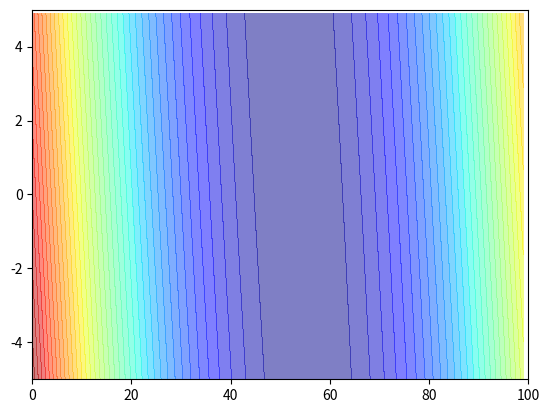

This chart was generated by the following Python code: (Note: this script raises an exception after producing the figure.)
"""
[redacted]
Linear Regression Model trained by Batch Gradient Descent
"""


import numpy as np
import matplotlib.pyplot as plt

x_data = np.random.rand(10,1)
y_data = 2*x_data+50+5*np.random.random()


b_vector = np.arange(0,100,1) 
w_vector = np.arange(-5, 5,0.1) 
Z = np.zeros((len(b_vector),len(w_vector)))
 
for i in range(len(b_vector)):
    for j in range(len(w_vector)):
        b = b_vector[i]
        w = w_vector[j]
        Z[j][i] = 0        
        for n in range(len(x_data)):
            Z[j][i] = Z[j][i] + (w*x_data[n]+b - y_data[n])**2 # this is the loss 
        Z[j][i] = Z[j][i]/len(x_data)


plt.xlim(0,100)
plt.ylim(-5,5)
plt.contourf(b_vector, w_vector, Z, 50, alpha =0.5, cmap = plt.get_cmap('jet'))
plt.show()


learning_rate = 0.0003
b = 0
b_history = [b] 
w = 1
w_history = [w]
iterations = 15000

def loss_function(w,b):
    loss = 0
    for i in range(len(x_data)):
        loss += (w*x_data[i]+b - y_data[i])**2
    return 0.5*loss

current_loss = loss_function(w,b)
targeted_loss = 0.05

j = 0

while j < iterations and current_loss > targeted_loss :
    dw = 0
    db = 0
    for i in range(len(x_data)):       
        dw += x_data[i]*(w*x_data[i]+b-y_data[i])
        db += w*x_data[i]+b-y_data[i]
    w = w - learning_rate*dw
    w_history.append(w)
    b = b - learning_rate*db
    b_history.append(b)
    current_loss = loss_function(w,b)
    j += 1
    print("w={}, b={}, iteration= {}, loss={}".format(w,b,j, current_loss))   

print(x_data)
print(y_data)
plt.plot(b_history, w_history, 'o-', ms=3, lw=1.5,color='black')
plt.show()

